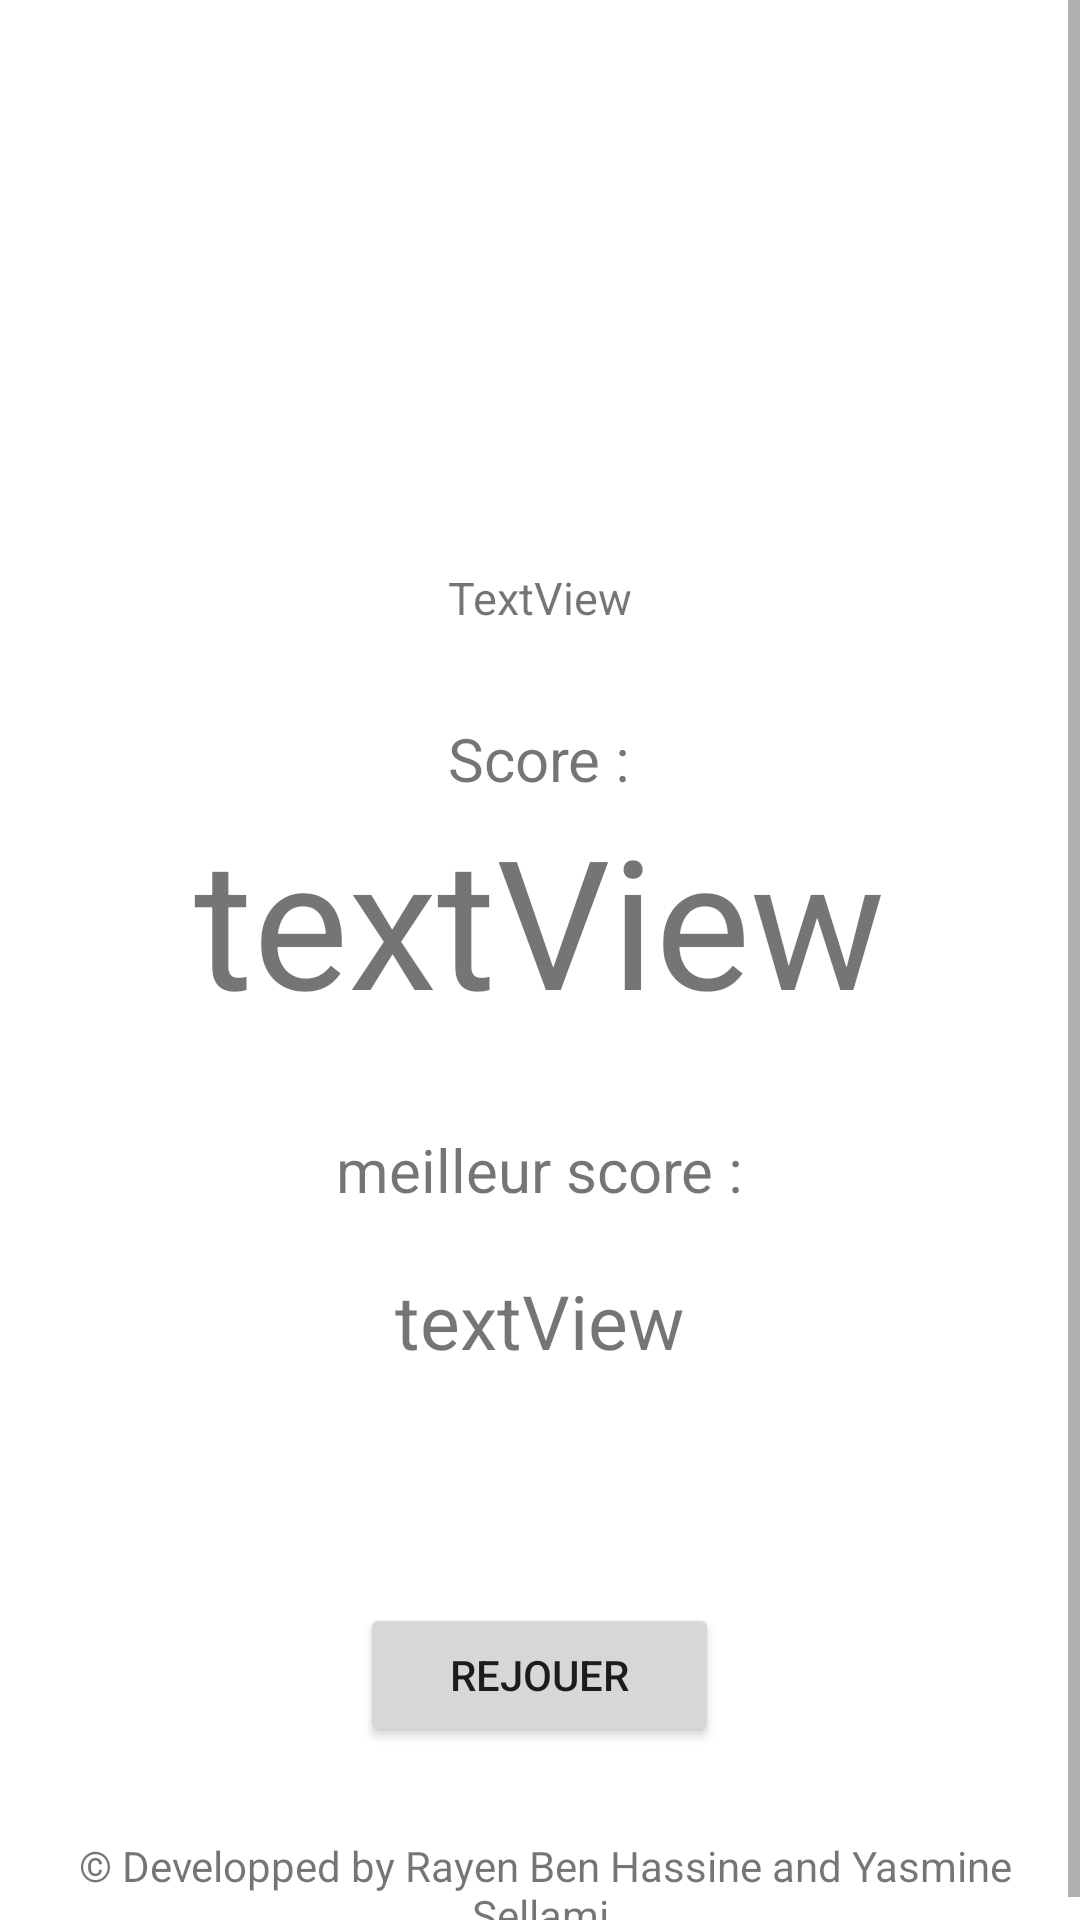

The Android layout XML behind this screen, and the referenced resources:
<!-- AndroidManifest.xml: application theme Theme.QuizStart -->
<!-- res/layout/activity_score.xml -->
<?xml version="1.0" encoding="utf-8"?>
<ScrollView
    android:layout_width="match_parent"
    android:layout_height="match_parent"
    xmlns:android="http://schemas.android.com/apk/res/android"
    xmlns:app="http://schemas.android.com/apk/res-auto"
    xmlns:tools="http://schemas.android.com/tools">
    <LinearLayout
        android:layout_width="match_parent"
        android:layout_height="match_parent"
        tools:context=".Quiz"
        android:orientation="vertical">

        <ImageView
            android:id="@+id/imageView"
            android:layout_width="223dp"
            android:layout_height="149dp"
            android:layout_gravity="center"
            android:layout_marginBottom="20dp"
            android:textColor="@color/black"
            app:srcCompat="@drawable/quizlogo" />

        <LinearLayout
            android:layout_width="362dp"
            android:layout_height="wrap_content"
            android:layout_gravity="center"
            android:background="@drawable/border"
            android:orientation="vertical"
            android:padding="20dp">

            <TextView
                android:id="@+id/email"
                android:layout_width="wrap_content"
                android:layout_height="wrap_content"
                android:layout_gravity="center"
                android:layout_marginBottom="30dp"
                android:text="TextView"
                android:textSize="15dp" />

            <TextView
                android:id="@+id/textView6"
                android:layout_width="wrap_content"
                android:layout_height="wrap_content"
                android:layout_gravity="center"
                android:text="Score :"
                android:textSize="20dp" />

            <TextView
                android:id="@+id/txtScore"
                android:layout_width="wrap_content"
                android:layout_height="wrap_content"
                android:layout_gravity="center"
                android:layout_marginBottom="30dp"
                android:text="textView"
                android:textSize="60dp" />

            <TextView
                android:id="@+id/meilleurScore"
                android:layout_width="wrap_content"
                android:layout_height="wrap_content"
                android:layout_gravity="center"
                android:text="meilleur score :"
                android:textSize="20dp" />


            <TextView
                android:id="@+id/txtMention"
                android:layout_width="wrap_content"
                android:layout_height="41dp"
                android:layout_gravity="center"
                android:layout_margin="20dp"
                android:text="textView"
                android:textSize="25dp" />


        </LinearLayout>

        <Button
            android:id="@+id/btnTryAgain"
            android:layout_width="wrap_content"
            android:layout_height="wrap_content"
            android:layout_gravity="center"
            android:layout_margin="30dp"
            android:paddingHorizontal="30dp"
            android:paddingVertical="10dp"
            android:text="Rejouer" />

        <TextView
            android:id="@+id/textView28"
            android:layout_width="match_parent"
            android:layout_height="wrap_content"
            android:gravity="center"
            android:text=" © Developped by Rayen Ben Hassine and Yasmine Sellami" />
    </LinearLayout>
</ScrollView>
<!-- resources referenced by this layout -->
<resources>
  <style name="Theme.QuizStart" parent="Theme.MaterialComponents.DayNight.DarkActionBar">
          
          <item name="colorPrimary">@color/purple_500</item>
          <item name="colorPrimaryVariant">@color/purple_700</item>
          <item name="colorOnPrimary">@color/white</item>
          
          <item name="colorSecondary">@color/teal_200</item>
          <item name="colorSecondaryVariant">@color/teal_700</item>
          <item name="colorOnSecondary">@color/black</item>
          
          <item name="android:statusBarColor" tools:targetApi="l">?attr/colorPrimaryVariant</item>
          
      </style>
  <!-- not gathered from this repository: default colours our renderer supplied (Android Studio template values) -->
  <color name="purple_500">#FF6200EE</color>
  <color name="purple_700">#FF3700B3</color>
  <color name="teal_200">#FF03DAC5</color>
  <color name="teal_700">#FF018786</color>
  <color name="black">#FF000000</color>
  <color name="white">#FFFFFFFF</color>
</resources>
